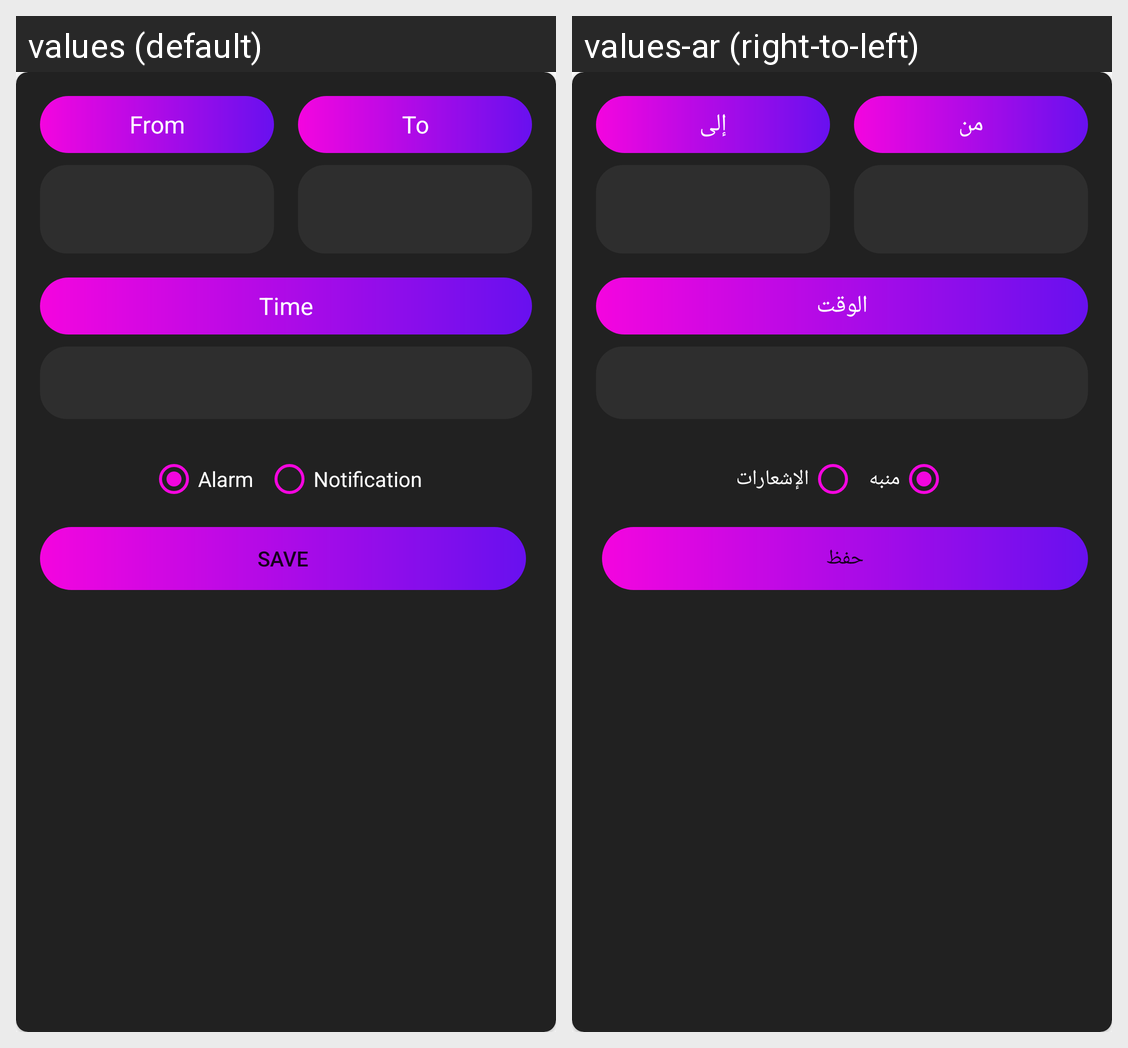

This grid shows one Android layout under two languages. Give, for every string resource on the screen, its name, the default text and each shown locale's text.
Android screen res/layout/dialog_fragment_new_alarm.xml rendered under 2 locales, left to right: values (default), values-ar (right-to-left). Device: Nexus 5 (rendered at 1080×1920; each locale shown at half size, 540×960, under a caption strip naming it); theme Theme.Tiempo.
Strings drawn on this screen, with the default value and each locale's value (text and hints the layout hard-codes, and strings that could not be matched under every locale, appear in the picture but are not listed):

from
  values: From
  values-ar: من

to
  values: To
  values-ar: إلى

time
  values: Time
  values-ar: الوقت

alarm
  values: Alarm
  values-ar: منبه

notification
  values: Notification
  values-ar: الإشعارات

save
  values: Save
  values-ar: حفظ
